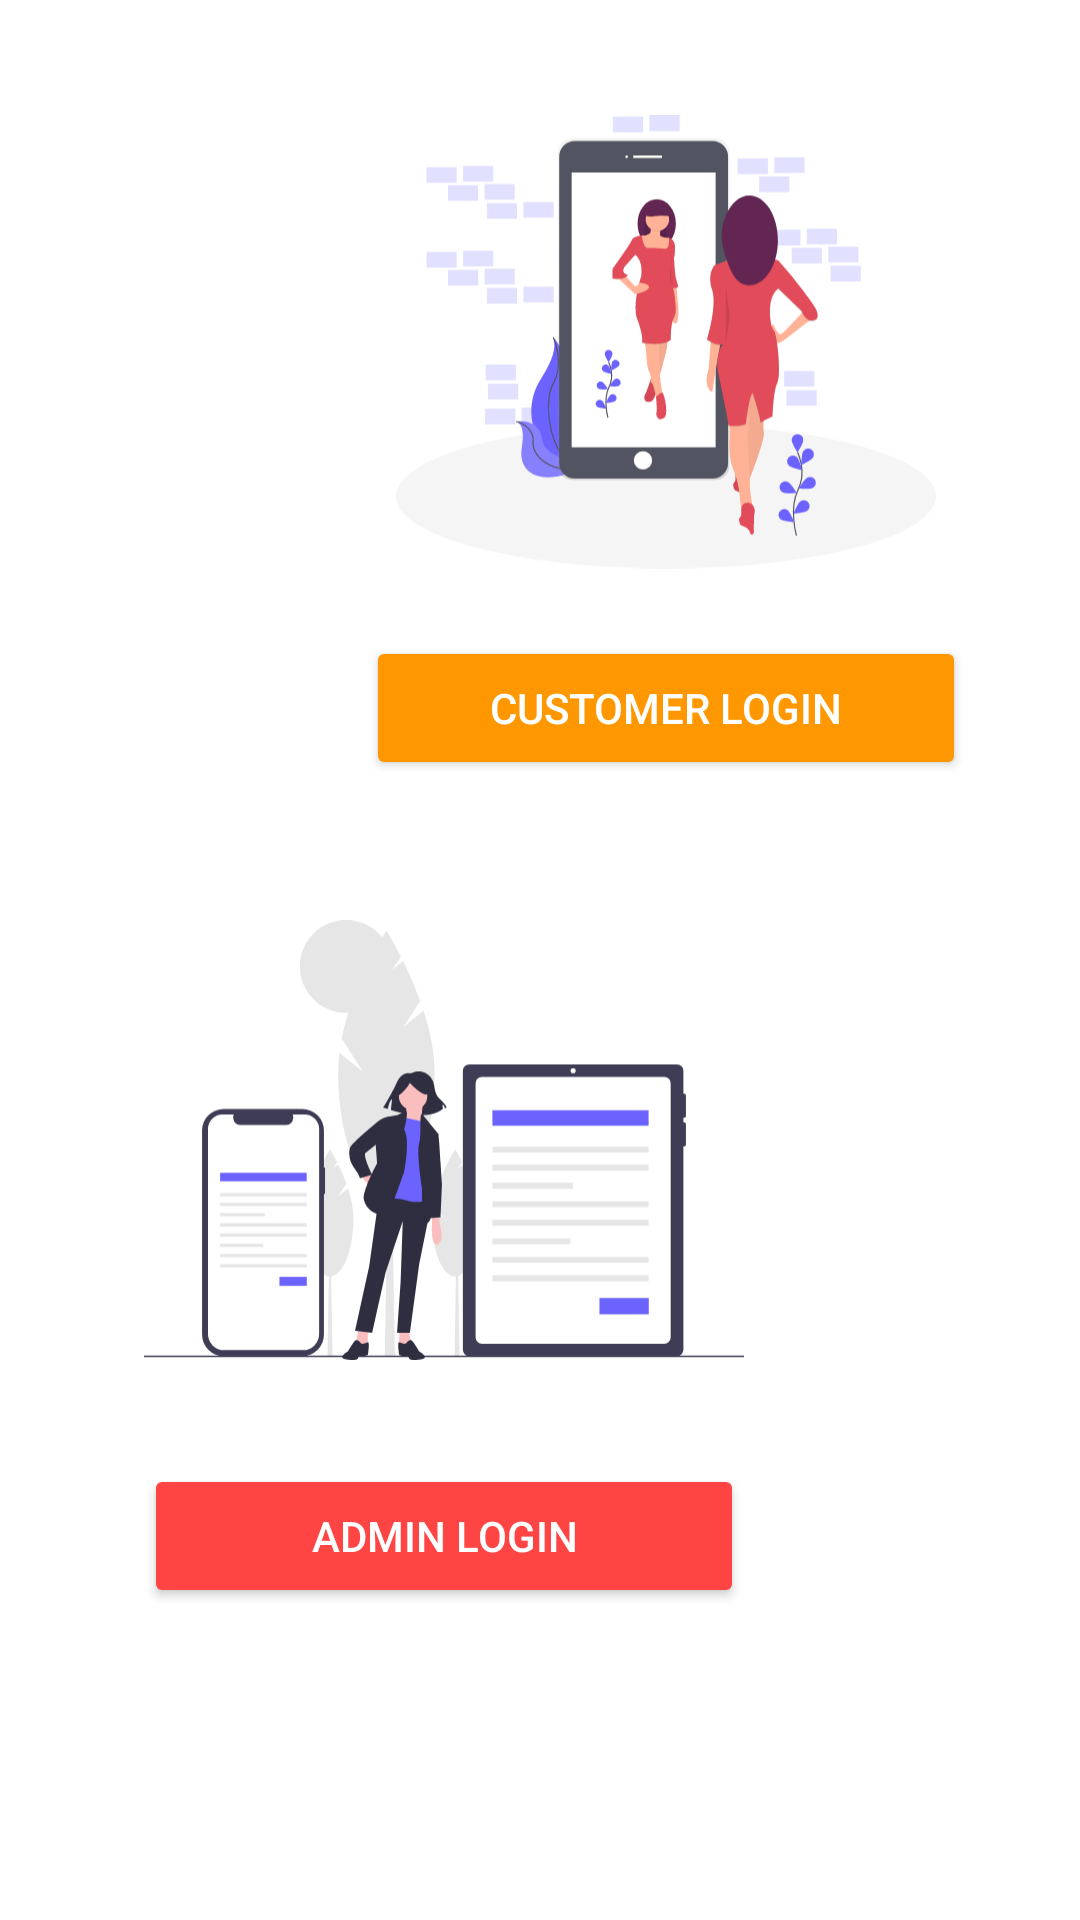

Layout XML and referenced resources for this Android screen:
<!-- AndroidManifest.xml: application theme Theme.HospitalManagement -->
<!-- res/layout/activity_choose_actor.xml -->
<?xml version="1.0" encoding="utf-8"?>
<androidx.constraintlayout.widget.ConstraintLayout xmlns:android="http://schemas.android.com/apk/res/android"
    xmlns:app="http://schemas.android.com/apk/res-auto"
    xmlns:tools="http://schemas.android.com/tools"
    android:layout_width="match_parent"
    android:layout_height="match_parent"
    android:background="@drawable/actorback"
    tools:context=".ChooseActor">

    <ImageView
        android:id="@+id/CH_logo"
        android:layout_width="180dp"
        android:layout_height="180dp"
        android:layout_marginTop="24dp"
        android:layout_marginEnd="48dp"
        android:layout_marginRight="48dp"
        android:contentDescription="@string/cuslog"
        app:layout_constraintEnd_toEndOf="parent"
        app:layout_constraintTop_toTopOf="parent"
        app:srcCompat="@drawable/customerlogin" />

    <ImageView
        android:id="@+id/CH_logoname"
        android:layout_width="200dp"
        android:layout_height="200dp"
        android:layout_marginStart="48dp"
        android:layout_marginLeft="48dp"
        android:layout_marginBottom="160dp"
        android:contentDescription="@string/adminlog"
        app:layout_constraintBottom_toBottomOf="parent"
        app:layout_constraintStart_toStartOf="parent"
        app:srcCompat="@drawable/adminlogin" />

    <Button
        android:id="@+id/cuslog"
        android:layout_width="200dp"
        android:layout_height="wrap_content"
        android:layout_marginTop="8dp"
        android:layout_marginEnd="38dp"
        android:layout_marginRight="38dp"
        android:text="@string/cuslog"
        android:textColor="@color/white"
        app:backgroundTint="@color/orange"
        app:cornerRadius="20dp"
        app:layout_constraintEnd_toEndOf="parent"
        app:layout_constraintTop_toBottomOf="@+id/CH_logo" />

    <Button
        android:id="@+id/adminlog"
        android:layout_width="200dp"
        android:layout_height="wrap_content"
        android:layout_marginStart="48dp"
        android:layout_marginLeft="48dp"
        android:layout_marginTop="8dp"
        android:text="@string/adminlog"
        android:textColor="@color/white"
        app:backgroundTint="@android:color/holo_red_light"
        app:cornerRadius="20dp"
        app:layout_constraintStart_toStartOf="parent"
        app:layout_constraintTop_toBottomOf="@+id/CH_logoname" />
</androidx.constraintlayout.widget.ConstraintLayout>
<!-- resources referenced by this layout -->
<resources>
  <color name="orange">#FF9800</color>
  <color name="white">#FFFFFFFF</color>
  <!-- drawable adminlogin: vector/xml drawable (drawable, 9680 chars, omitted) -->
  <!-- drawable customerlogin: vector/xml drawable (drawable, 22480 chars, omitted) -->
  <string name="adminlog">Admin Login</string>
  <string name="cuslog">Customer Login</string>
  <style name="Theme.HospitalManagement" parent="Theme.MaterialComponents.Light.NoActionBar">
          
          <item name="colorPrimary">@color/purple_500</item>
          <item name="colorPrimaryVariant">@color/purple_700</item>
          <item name="colorOnPrimary">@color/white</item>
          
          <item name="colorSecondary">@color/teal_200</item>
          <item name="colorSecondaryVariant">@color/teal_700</item>
          <item name="colorOnSecondary">@color/black</item>
          
          <item name="android:statusBarColor" tools:targetApi="l">?attr/colorPrimaryVariant</item>
          
      </style>
  <color name="purple_500">#FF6200EE</color>
  <color name="purple_700">#FF3700B3</color>
  <color name="teal_200">#FF03DAC5</color>
  <color name="teal_700">#FF018786</color>
  <color name="black">#FF000000</color>
</resources>
